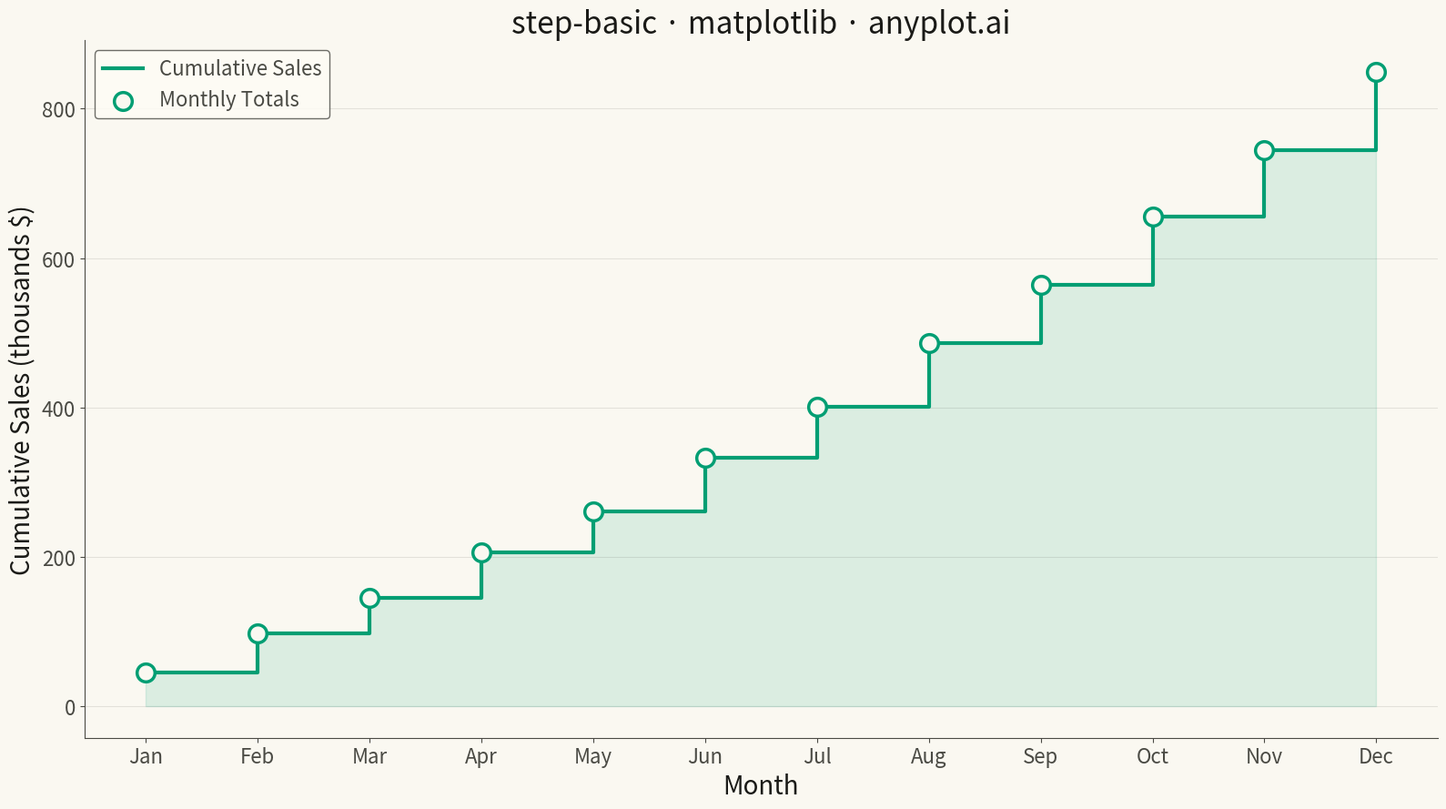

The matplotlib source for this figure:
""" anyplot.ai
step-basic: Basic Step Plot
Library: matplotlib 3.10.9 | Python 3.13.13
Quality: 88/100 | Updated: 2026-04-30
"""

import os

import matplotlib.pyplot as plt
import numpy as np


# Theme tokens
THEME = os.getenv("ANYPLOT_THEME", "light")
PAGE_BG = "#FAF8F1" if THEME == "light" else "#1A1A17"
ELEVATED_BG = "#FFFDF6" if THEME == "light" else "#242420"
INK = "#1A1A17" if THEME == "light" else "#F0EFE8"
INK_SOFT = "#4A4A44" if THEME == "light" else "#B8B7B0"
BRAND = "#009E73"  # Okabe-Ito position 1

# Data - monthly cumulative sales figures
np.random.seed(42)
months = np.arange(1, 13)
month_labels = ["Jan", "Feb", "Mar", "Apr", "May", "Jun", "Jul", "Aug", "Sep", "Oct", "Nov", "Dec"]

monthly_sales = np.array([45, 52, 48, 61, 55, 72, 68, 85, 78, 92, 88, 105])
cumulative_sales = np.cumsum(monthly_sales)

# Plot
fig, ax = plt.subplots(figsize=(16, 9), facecolor=PAGE_BG)
ax.set_facecolor(PAGE_BG)

# Filled area under the step for visual emphasis
ax.fill_between(months, cumulative_sales, step="post", alpha=0.12, color=BRAND)

# Step line with 'post' style — value applies from current point until next
ax.step(months, cumulative_sales, where="post", linewidth=3, color=BRAND, label="Cumulative Sales")

# Markers at each data point to highlight discrete change events
ax.scatter(
    months, cumulative_sales, s=200, color=PAGE_BG, edgecolors=BRAND, linewidth=2.5, zorder=5, label="Monthly Totals"
)

# Style
ax.set_xlabel("Month", fontsize=20, color=INK)
ax.set_ylabel("Cumulative Sales (thousands $)", fontsize=20, color=INK)
ax.set_title("step-basic · matplotlib · anyplot.ai", fontsize=24, fontweight="medium", color=INK)

ax.set_xticks(months)
ax.set_xticklabels(month_labels)
ax.tick_params(axis="both", labelsize=16, colors=INK_SOFT)

ax.spines["top"].set_visible(False)
ax.spines["right"].set_visible(False)
for s in ("left", "bottom"):
    ax.spines[s].set_color(INK_SOFT)

ax.yaxis.grid(True, alpha=0.10, linewidth=0.8, color=INK)

leg = ax.legend(fontsize=16, loc="upper left")
leg.get_frame().set_facecolor(ELEVATED_BG)
leg.get_frame().set_edgecolor(INK_SOFT)
plt.setp(leg.get_texts(), color=INK_SOFT)

plt.tight_layout()
plt.savefig(f"plot-{THEME}.png", dpi=300, bbox_inches="tight", facecolor=PAGE_BG)
